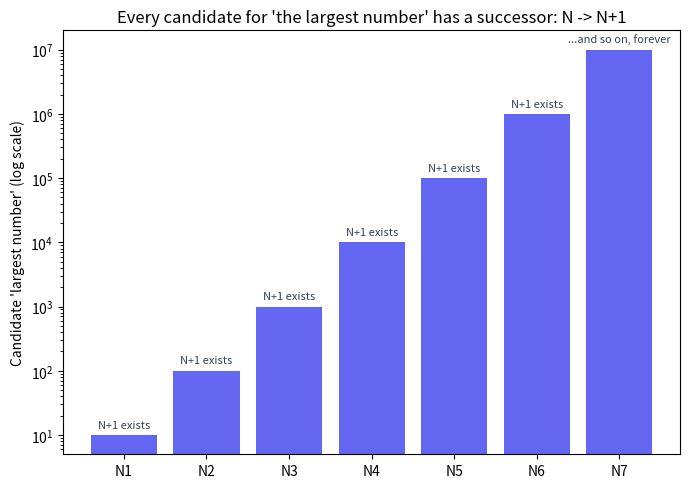

This chart was generated by the following Python code: (Note: this script raises an exception after producing the figure.)
"""
記事「一番大きい数はあるの？」用のシミュレーション画像を生成する。
「候補の数」に常に+1できることを示す図。
"""

import matplotlib

matplotlib.use("Agg")
import matplotlib.pyplot as plt

OUT_DIR = "public/assets/simulations"

candidates = list(range(1, 8))
values = [10 ** n for n in candidates]

fig, ax = plt.subplots(figsize=(7, 5), dpi=150)
ax.bar([f"N{i}" for i in candidates], values, color="#6366f1")
ax.set_yscale("log")
ax.set_ylabel("Candidate 'largest number' (log scale)")
ax.set_title("Every candidate for 'the largest number' has a successor: N -> N+1")

for i, v in enumerate(values):
    label = "N+1 exists" if i < len(values) - 1 else "...and so on, forever"
    ax.text(i, v * 1.3, label, ha="center", fontsize=8, color="#334155")

fig.tight_layout()
fig.savefig(f"{OUT_DIR}/largest_number_infinity.png")
plt.close(fig)

print("done")
